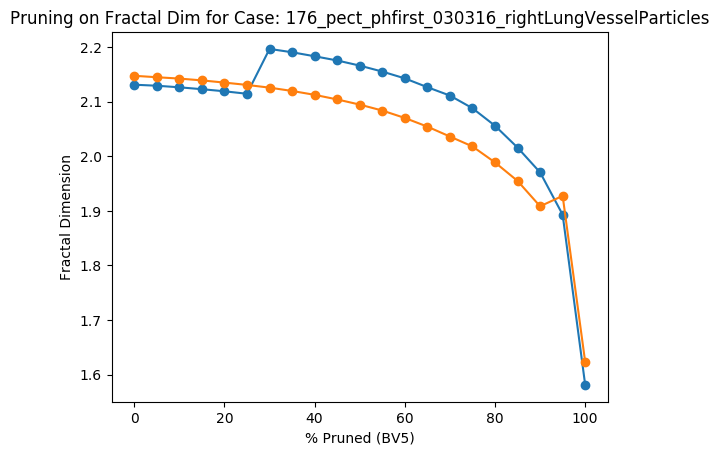

Source data for this figure (header and first rows):
Percent Threshold (BV5), Fractal Dimension
0, 2.147
5, 2.145
10, 2.142
15, 2.139
20, 2.135
25, 2.131
30, 2.126
35, 2.12
40, 2.112
45, 2.104
50, 2.095
55, 2.084
60, 2.07
65, 2.054
70, 2.036
75, 2.018
80, 1.989
85, 1.955
90, 1.908
95, 1.927
100, 1.623
